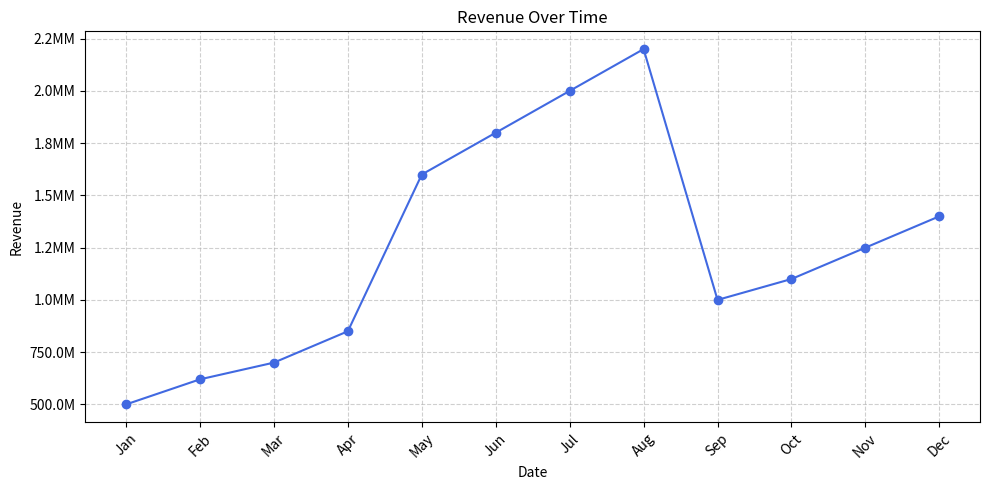

Python code for this plot:
import pandas as pd
import matplotlib.pyplot as plt
import matplotlib.ticker as ticker

# Sample data with all months
data = {
    'Date': ['Jan', 'Feb', 'Mar', 'Apr', 'May', 'Jun',
             'Jul', 'Aug', 'Sep', 'Oct', 'Nov', 'Dec'],
    'Revenue': [
        500_000, 620_000, 700_000, 850_000,
        1_600_000, 1_800_000, 2_000_000, 2_200_000,
        1_000_000, 1_100_000, 1_250_000, 1_400_000
        
    ]
}
df = pd.DataFrame(data)

# Column names
x_col = 'Date'
y_col = 'Revenue'

# Custom Y-axis formatter (M for thousands, MM for millions)
def custom_formatter(x, pos):
    if x >= 1_000_000:
        return f'{x/1_000_000:.1f}MM'
    elif x >= 1_000:
        return f'{x/1_000:.1f}M'
    else:
        return str(int(x))

# Plot
fig, ax = plt.subplots(figsize=(10, 5))
ax.plot(df[x_col], df[y_col], marker='o', linestyle='-', color='royalblue')

# Custom formatting
ax.yaxis.set_major_formatter(ticker.FuncFormatter(custom_formatter))
ax.set_title(f'{y_col} Over Time')
ax.set_xlabel(x_col)
ax.set_ylabel(y_col)
ax.grid(True, linestyle='--', alpha=0.6)
plt.xticks(rotation=45)
plt.tight_layout()
plt.show()
